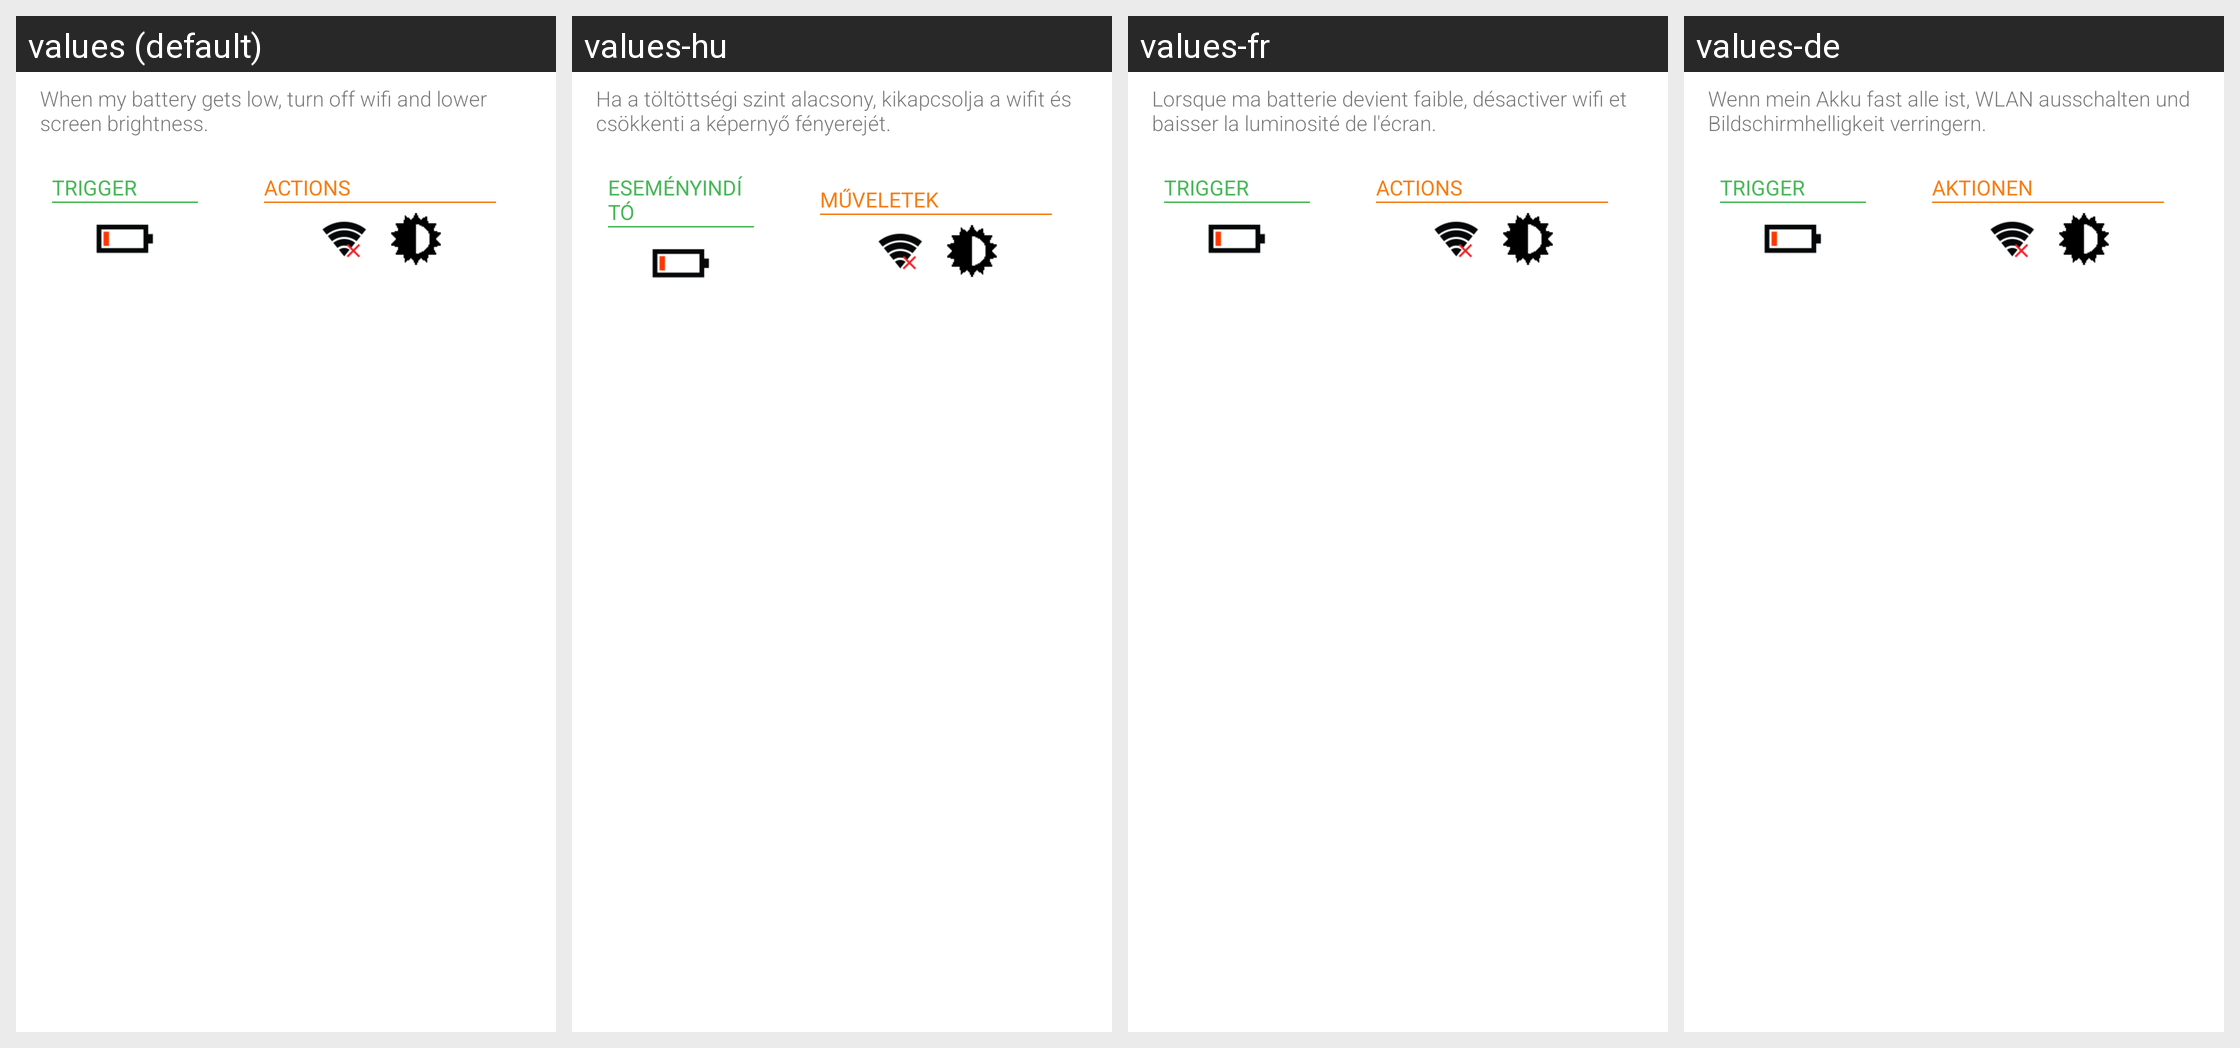

Locale-by-locale string values for the Android screen shown in this grid:
Android screen res/layout/include_demo_task.xml rendered under 4 locales, left to right: values (default), values-hu, values-fr, values-de. Device: Nexus 5 (rendered at 1080×1920; each locale shown at half size, 540×960, under a caption strip naming it); theme Theme.MaterialComponents.DayNight.NoActionBar.
Other locales in the repository, not shown: values-da, values-el, values-es, values-hr, values-it, values-ja, values-ko, values-nl, values-pl, values-pt, values-ru, values-zh-rCN, values-zh-rTW.
Strings drawn on this screen, with the default value and each locale's value (text and hints the layout hard-codes, and strings that could not be matched under every locale, appear in the picture but are not listed):

my_tasks_example_description
  values: When my battery gets low, turn off wifi and lower screen brightness.
  values-hu: Ha a töltöttségi szint alacsony, kikapcsolja a wifit és csökkenti a képernyő fényerejét.
  values-fr: Lorsque ma batterie devient faible, désactiver wifi et baisser la luminosité de l'écran.
  values-de: Wenn mein Akku fast alle ist, WLAN ausschalten und Bildschirmhelligkeit verringern.

trigger
  values: TRIGGER
  values-hu: ESEMÉNYINDÍTÓ
  values-fr: TRIGGER
  values-de: TRIGGER

actions
  values: ACTIONS
  values-hu: MŰVELETEK
  values-fr: ACTIONS
  values-de: AKTIONEN
